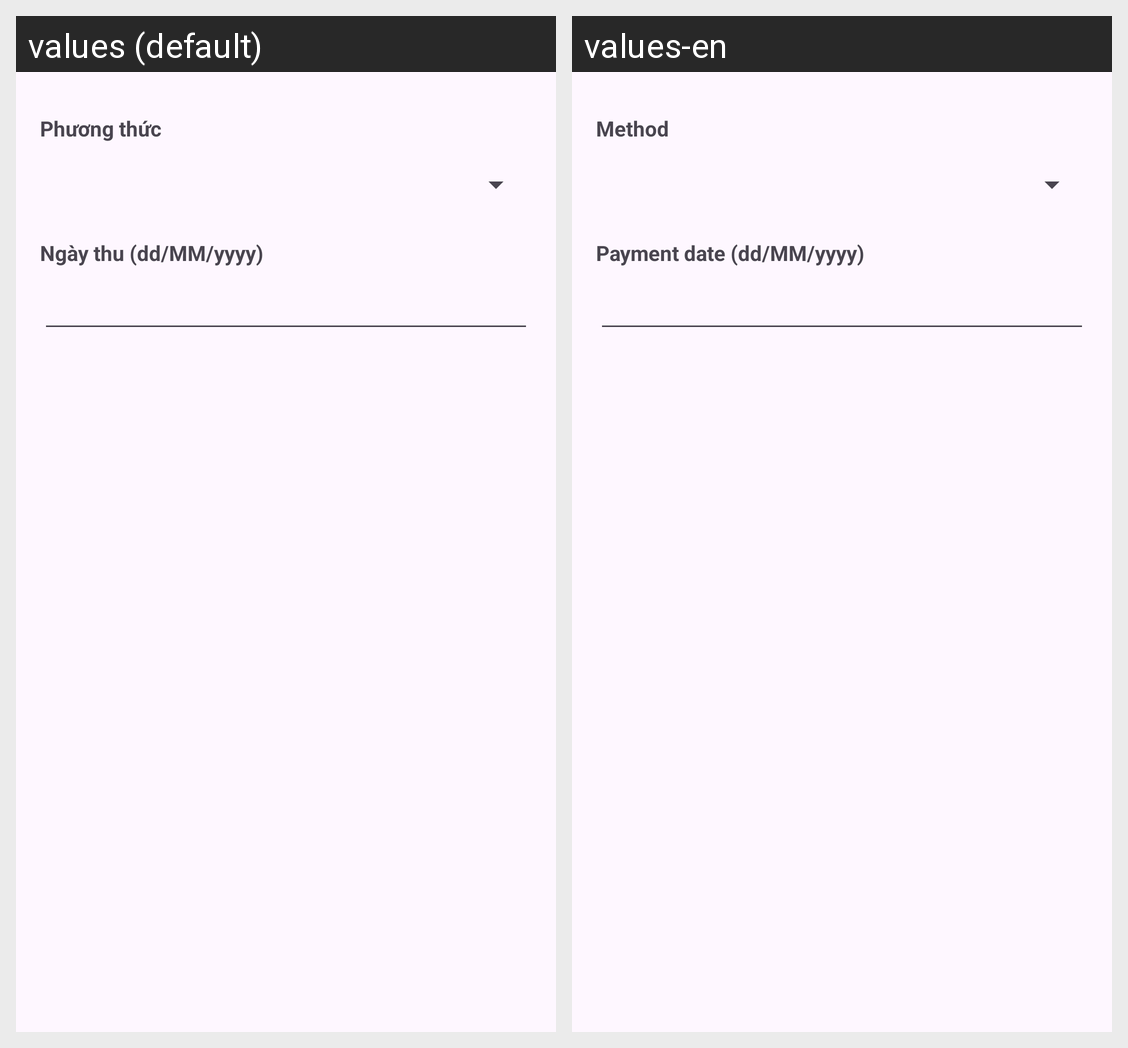

This grid shows one Android layout under two languages. Give, for every string resource on the screen, its name, the default text and each shown locale's text.
Android screen res/layout/dialog_owner_collect_payment_simple.xml rendered under 2 locales, left to right: values (default), values-en. Device: Nexus 5 (rendered at 1080×1920; each locale shown at half size, 540×960, under a caption strip naming it); theme Theme.MyApplication.
Strings drawn on this screen, with the default value and each locale's value (text and hints the layout hard-codes, and strings that could not be matched under every locale, appear in the picture but are not listed):

payment_method
  values: Phương thức
  values-en: Method

payment_date_label
  values: Ngày thu (dd/MM/yyyy)
  values-en: Payment date (dd/MM/yyyy)
